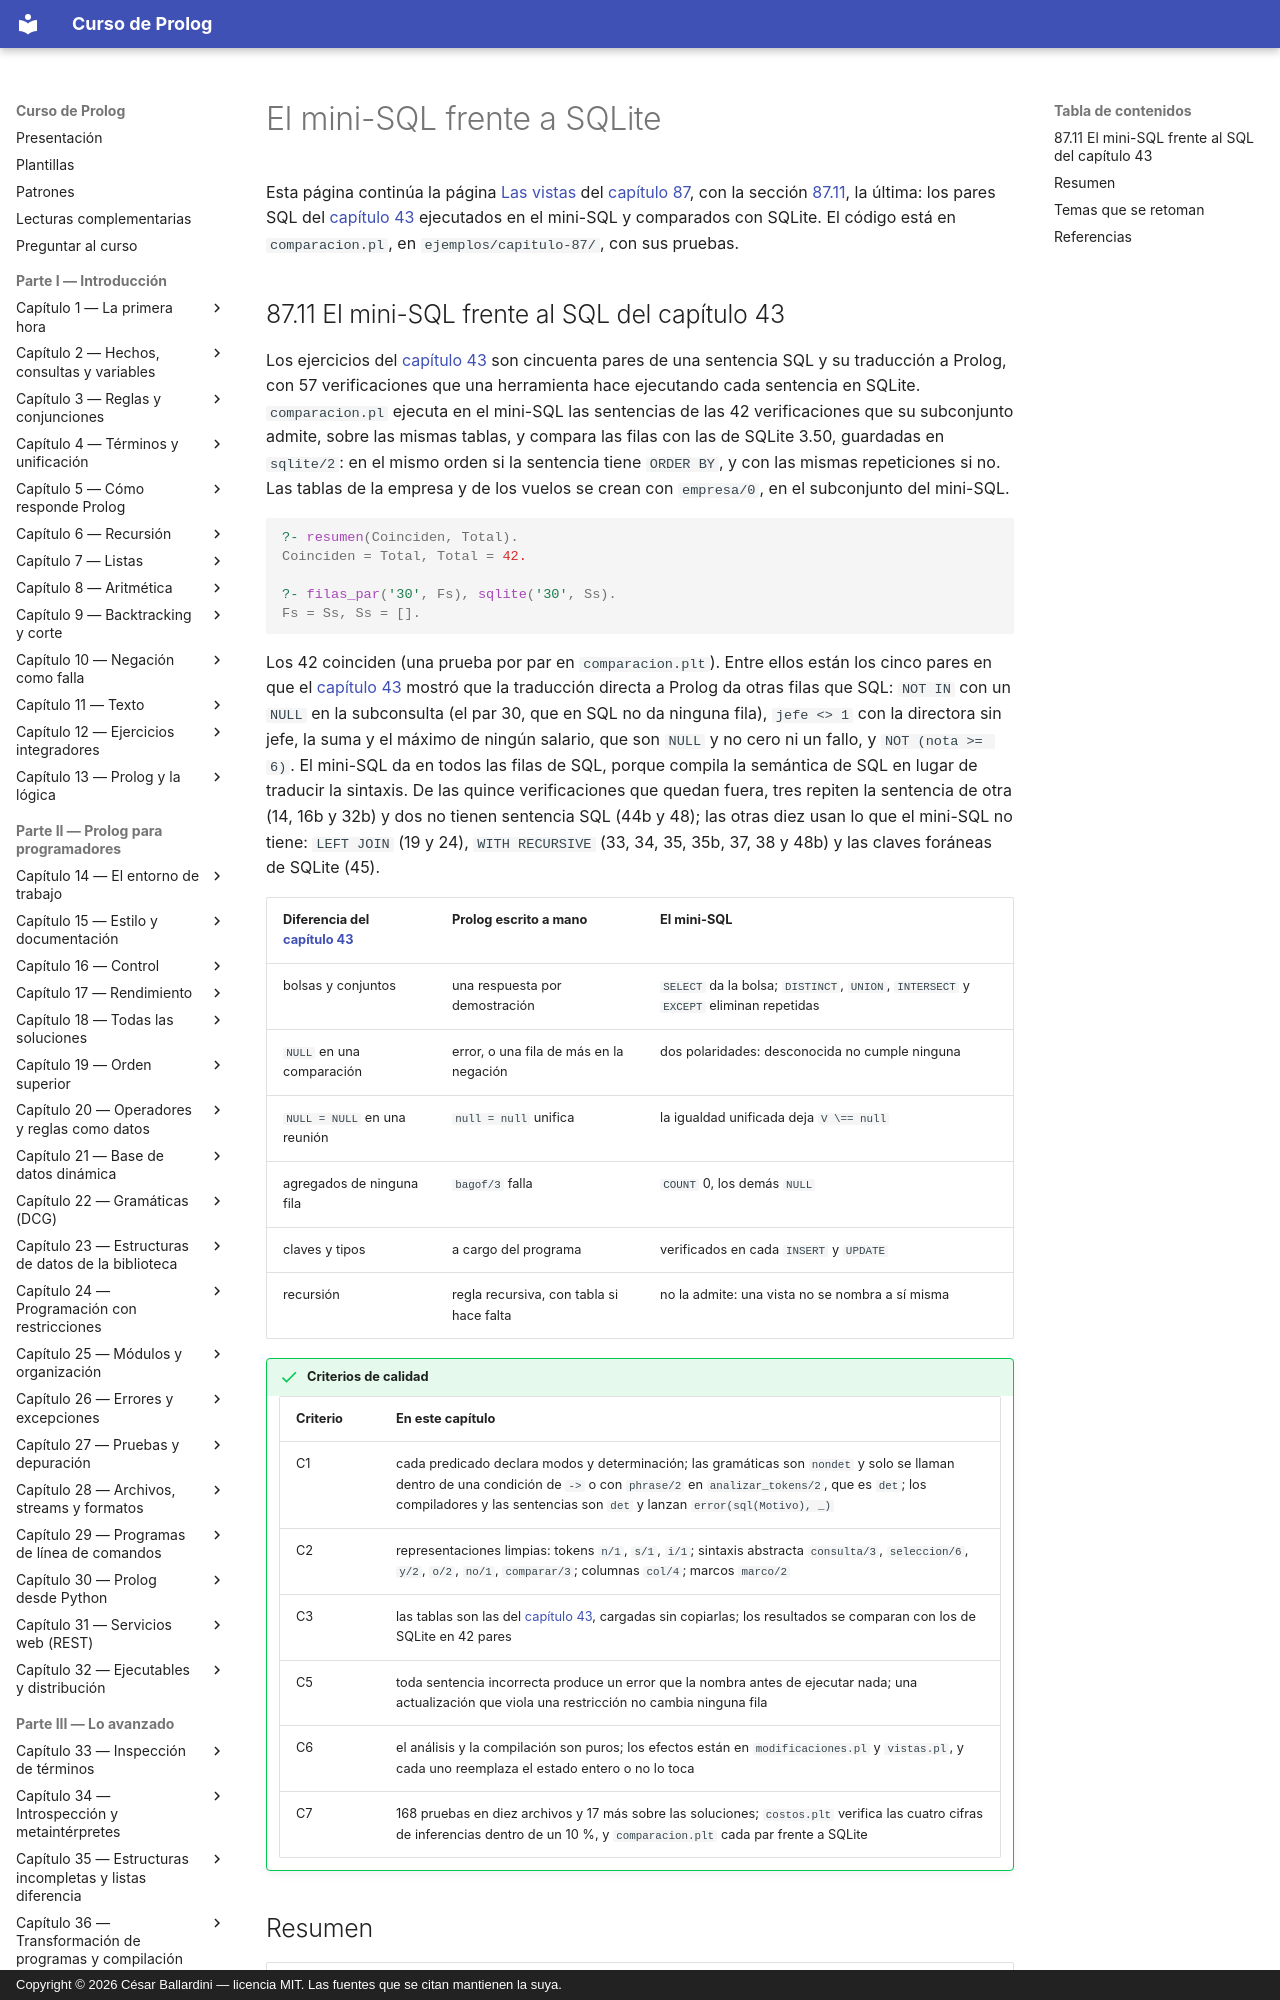

repository: CesarBallardini/curso-de-prolog · page: capitulo-87-proyecto-mini-sql-prolog/sqlite/index.html · generator: mkdocs · copyright: Copyright © 2026 César Ballardini — licencia MIT. Las fuentes que se citan mantienen la suya.

# El mini-SQL frente a SQLite

Esta página continúa la página [Las vistas](vistas.md#8710-version-8-las-vistas) del
[capítulo 87](index.md), con la sección
[87.11](#8711-el-mini-sql-frente-al-sql-del-capitulo-43), la última: los
pares SQL del [capítulo 43](../capitulo-43-prolog-y-sql/index.md)
ejecutados en el mini-SQL y comparados con SQLite. El código está en
`comparacion.pl`, en `ejemplos/capitulo-87/`, con sus pruebas.
